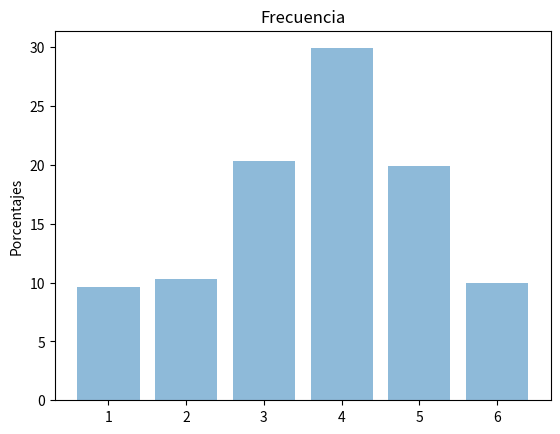

Recreate this plot in Python.
import random
import numpy as np
import matplotlib.pyplot as plt

ITERATIONS = 10000


def plot_bar_x(values, frequency, title='Title'):
    objects = tuple(values)
    y_pos = np.arange(len(objects))

    plt.bar(y_pos, frequency, align='center', alpha=0.5)
    plt.xticks(y_pos, objects)
    plt.ylabel('Porcentajes')
    plt.title(title)
    plt.savefig('demo.png', bbox_inches='tight')


def random_weighted(v, p):
    """ if p.sum() != 1:
        raise Exception('The sum of the p (probabilities) should be 1 not ' +
                        str(p.sum()))
        return """

    if v.shape != p.shape:
        raise Exception('v and p shape shoul be the same')
        return

    def f():
        r = random.random()
        for i, value in enumerate(v):
            if r <= np.sum(p[0:i + 1]):
                return value

    return f


v = np.array([1, 2, 3, 4, 5, 6])
p = np.array([0.1, 0.1, 0.2, 0.3, 0.2, 0.1])
print(np.sum(p, dtype=np.double))
frequency = np.zeros(v.shape)

f = random_weighted(v, p)

for i in range(0, ITERATIONS):
    va = f()
    i, = np.where(v == va)
    frequency[i] = frequency[i] + 1

plot_bar_x(v, (frequency / ITERATIONS) * 100, title='Frecuencia')
